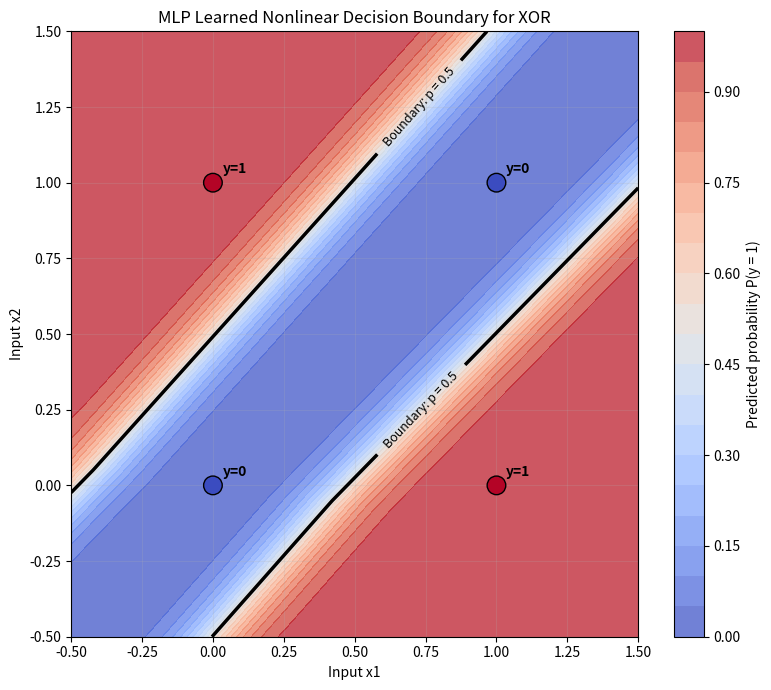
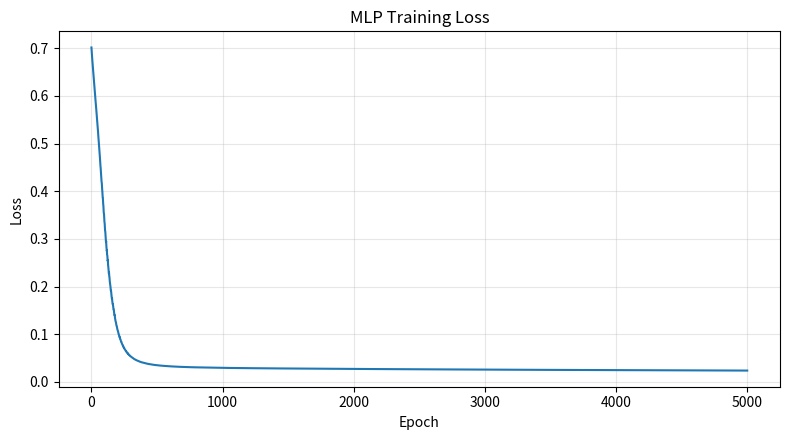

These figures' Python source, in order:
import numpy as np
import matplotlib.pyplot as plt

# ============================================================
# 1. DATA: XOR
# ============================================================

X = np.array([
    [0, 0],
    [0, 1],
    [1, 0],
    [1, 1]
], dtype=float)

y = np.array([
    [0],
    [1],
    [1],
    [0]
], dtype=float)


# ============================================================
# 2. ACTIVATIONS AND LOSS
# ============================================================

def relu(z):
    return np.maximum(0, z)


def relu_derivative(z):
    return (z > 0).astype(float)


def sigmoid(z):
    # Clip to avoid overflow in exp for extreme values.
    z = np.clip(z, -500, 500)
    return 1.0 / (1.0 + np.exp(-z))


def binary_cross_entropy(y_true, probabilities):
    eps = 1e-15
    probabilities = np.clip(probabilities, eps, 1 - eps)
    return -np.mean(
        y_true * np.log(probabilities)
        + (1 - y_true) * np.log(1 - probabilities)
    )


# ============================================================
# 3. INITIALIZATION
# ============================================================

np.random.seed(42)

input_size = 2
hidden1_size = 8
hidden2_size = 8
output_size = 1

W1 = np.random.randn(input_size, hidden1_size) * np.sqrt(2 / input_size)
b1 = np.zeros((1, hidden1_size))

W2 = np.random.randn(hidden1_size, hidden2_size) * np.sqrt(2 / hidden1_size)
b2 = np.zeros((1, hidden2_size))

W3 = np.random.randn(hidden2_size, output_size) * 0.1
b3 = np.zeros((1, output_size))


# ============================================================
# 4. FORWARD PASS
# ============================================================

def forward(X_input):
    z1 = X_input @ W1 + b1
    a1 = relu(z1)

    z2 = a1 @ W2 + b2
    a2 = relu(z2)

    z3 = a2 @ W3 + b3
    probabilities = sigmoid(z3)

    # Return intermediate values for backpropagation.
    cache = (z1, a1, z2, a2, z3, probabilities)
    return probabilities, cache


# ============================================================
# 5. TRAINING
# ============================================================

learning_rate = 0.1
epochs = 5000
lambda_reg = 0.001
m = len(X)

loss_history = []

for epoch in range(epochs):
    # Forward pass
    y_hat, cache = forward(X)
    z1, a1, z2, a2, z3, y_hat = cache

    # Loss = data loss + L2 weight penalty
    data_loss = binary_cross_entropy(y, y_hat)
    reg_loss = (lambda_reg / 2) * (
        np.sum(W1 ** 2) + np.sum(W2 ** 2) + np.sum(W3 ** 2)
    )
    loss_history.append(data_loss + reg_loss)

    # Backpropagation: sigmoid + binary cross-entropy
    dz3 = y_hat - y
    dW3 = (a2.T @ dz3) / m + lambda_reg * W3
    db3 = np.mean(dz3, axis=0, keepdims=True)

    dz2 = (dz3 @ W3.T) * relu_derivative(z2)
    dW2 = (a1.T @ dz2) / m + lambda_reg * W2
    db2 = np.mean(dz2, axis=0, keepdims=True)

    dz1 = (dz2 @ W2.T) * relu_derivative(z1)
    dW1 = (X.T @ dz1) / m + lambda_reg * W1
    db1 = np.mean(dz1, axis=0, keepdims=True)

    # Gradient descent
    W3 -= learning_rate * dW3
    b3 -= learning_rate * db3

    W2 -= learning_rate * dW2
    b2 -= learning_rate * db2

    W1 -= learning_rate * dW1
    b1 -= learning_rate * db1


# ============================================================
# 6. FINAL PREDICTIONS
# ============================================================

y_hat, _ = forward(X)
y_pred = (y_hat >= 0.5).astype(int)

print("\nFINAL XOR RESULTS")
print("=" * 65)
for i in range(len(X)):
    print(
        f"Input = {X[i].astype(int)} | "
        f"Probability = {y_hat[i, 0]:.4f} | "
        f"Prediction = {y_pred[i, 0]} | "
        f"Actual = {int(y[i, 0])}"
    )

accuracy = np.mean(y_pred == y)
print(f"\nAccuracy: {accuracy:.2%}")
print(f"Final loss: {loss_history[-1]:.6f}")


# ============================================================
# 7. CREATE A MESH GRID FOR THE DECISION BOUNDARY
# ============================================================

# Expand beyond [0, 1] so the shape of the boundary is visible.
x1_min, x1_max = -0.5, 1.5
x2_min, x2_max = -0.5, 1.5

grid_step = 0.01
xx1, xx2 = np.meshgrid(
    np.arange(x1_min, x1_max + grid_step, grid_step),
    np.arange(x2_min, x2_max + grid_step, grid_step)
)

# Each grid location is one candidate input [x1, x2].
grid_points = np.column_stack((xx1.ravel(), xx2.ravel()))

# Evaluate the trained network at every grid location.
grid_probabilities, _ = forward(grid_points)
Z = grid_probabilities.reshape(xx1.shape)


# ============================================================
# 8. PLOT THE NONLINEAR DECISION BOUNDARY
# ============================================================

plt.figure(figsize=(8, 7))

# Show the model's predicted probability over the plane.
contour = plt.contourf(
    xx1, xx2, Z,
    levels=np.linspace(0, 1, 21),
    cmap="coolwarm",
    alpha=0.75
)
plt.colorbar(contour, label="Predicted probability P(y = 1)")

# The 0.5 contour is the classification decision boundary.
boundary = plt.contour(
    xx1, xx2, Z,
    levels=[0.5],
    colors="black",
    linewidths=2.5
)
plt.clabel(boundary, fmt={0.5: "Boundary: p = 0.5"}, inline=True, fontsize=9)

# Plot the four actual XOR samples.
plt.scatter(
    X[:, 0], X[:, 1],
    c=y.ravel(),
    cmap="coolwarm",
    vmin=0, vmax=1,
    edgecolors="black",
    s=180,
    zorder=3
)

for i, (x1, x2) in enumerate(X):
    plt.annotate(
        f"y={int(y[i, 0])}",
        (x1, x2),
        xytext=(7, 7),
        textcoords="offset points",
        fontsize=10,
        weight="bold"
    )

plt.xlim(x1_min, x1_max)
plt.ylim(x2_min, x2_max)
plt.xlabel("Input x1")
plt.ylabel("Input x2")
plt.title("MLP Learned Nonlinear Decision Boundary for XOR")
plt.grid(alpha=0.2)
plt.tight_layout()
plt.show()


# ============================================================
# 9. PLOT TRAINING LOSS
# ============================================================

plt.figure(figsize=(8, 4.5))
plt.plot(loss_history)
plt.xlabel("Epoch")
plt.ylabel("Loss")
plt.title("MLP Training Loss")
plt.grid(True, alpha=0.3)
plt.tight_layout()
plt.show()
